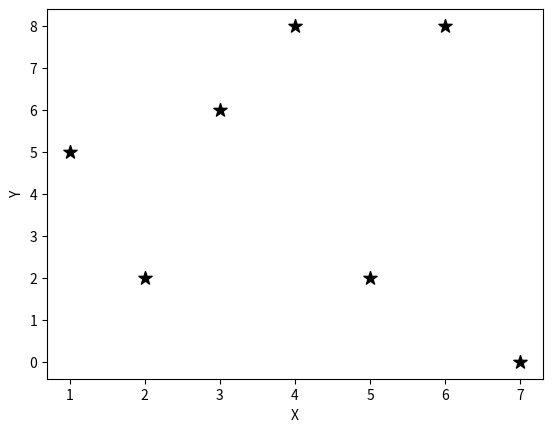

Generate this figure with matplotlib:
#scatter plot
import matplotlib.pyplot as plt

population_age = [2,4,6,8,10,12,45,15,73,125,35,1,35,7,3,5,6,25,6,2,4,78,2,3,6,78,8,42,63,77,3,4,36,12,5,67,8,45]
x=[1,2,3,4,5,6,7]
y=[5,2,6,8,2,8,0]
plt.scatter(x,y,label = 'skitscat',color = 'k',marker='*',s=100)
plt.xlabel('X')
plt.ylabel('Y')
plt.show()